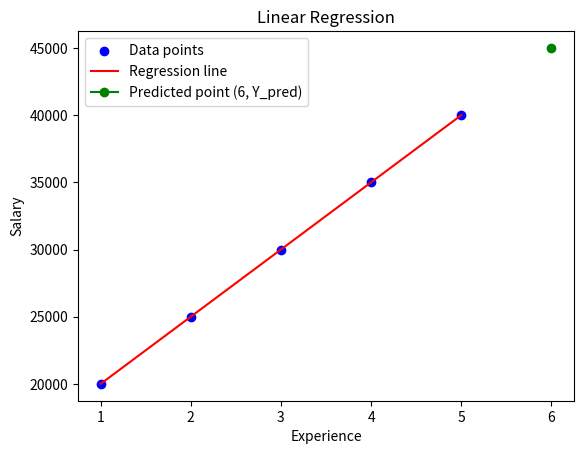

Write the Python code that produced this figure.
'''
3. Consider below task
    1. Train linear regression model.
    2. Predict salary for 6 years of experience.
    3. Plot regression line using matplotlib.

Dataset
    Experience     Salary
    1              20000
    2              25000
    3              30000
    4              35000
    5              40000
'''

import math
import matplotlib.pyplot as plt

def main():
    # Dataset
    X = [1, 2, 3, 4, 5]
    Y = [20000, 25000, 30000, 35000, 40000]

    # Mean of X(X_bar)
    X_bar = sum(X) / len(X)
    print(f"Mean of X = {X_bar}")

    # Mean of Y(Y_bar)
    Y_bar = sum(Y) / len(Y)
    print(f"Mean of Y = {Y_bar}")

    # Slope(m)
    # m = (Summation (X - X_Bar) * (Y - Y_Bar)) / (Summation (X - X_Bar) ** 2)

    numerator = 0
    denominator = 0

    for i in range(len(X)):
        numerator = numerator + ((X[i] - X_bar) * (Y[i] - Y_bar))
        denominator = denominator + ((X[i]- X_bar) **2)

    m = numerator / denominator
    print("Slope (m) : ", m)

    # Intercept(c)
    c = Y_bar - (m * X_bar)
    print("Intercept (c) : ", c)

    # Regression Equation
    print(f"Regression Equation: Y = {m}X + {c}")

    # Predicted Y for X = 6
    X_new = 6
    Y_pred = (m * X_new) + c
    print(f"Predicted salary for 6 years of experience = {X_new} : {Y_pred}")

    # Plot regression line
    plt.scatter(X, Y, color='blue', label='Data points')
    plt.plot(X, [(m * x) + c for x in X], color='red', label='Regression line')
    plt.plot(X_new, Y_pred, marker='o', color='green', label='Predicted point (6, Y_pred)')
    plt.xlabel('Experience')
    plt.ylabel('Salary')
    plt.title('Linear Regression')
    plt.legend()
    plt.show()


if __name__ == "__main__":
    main()
